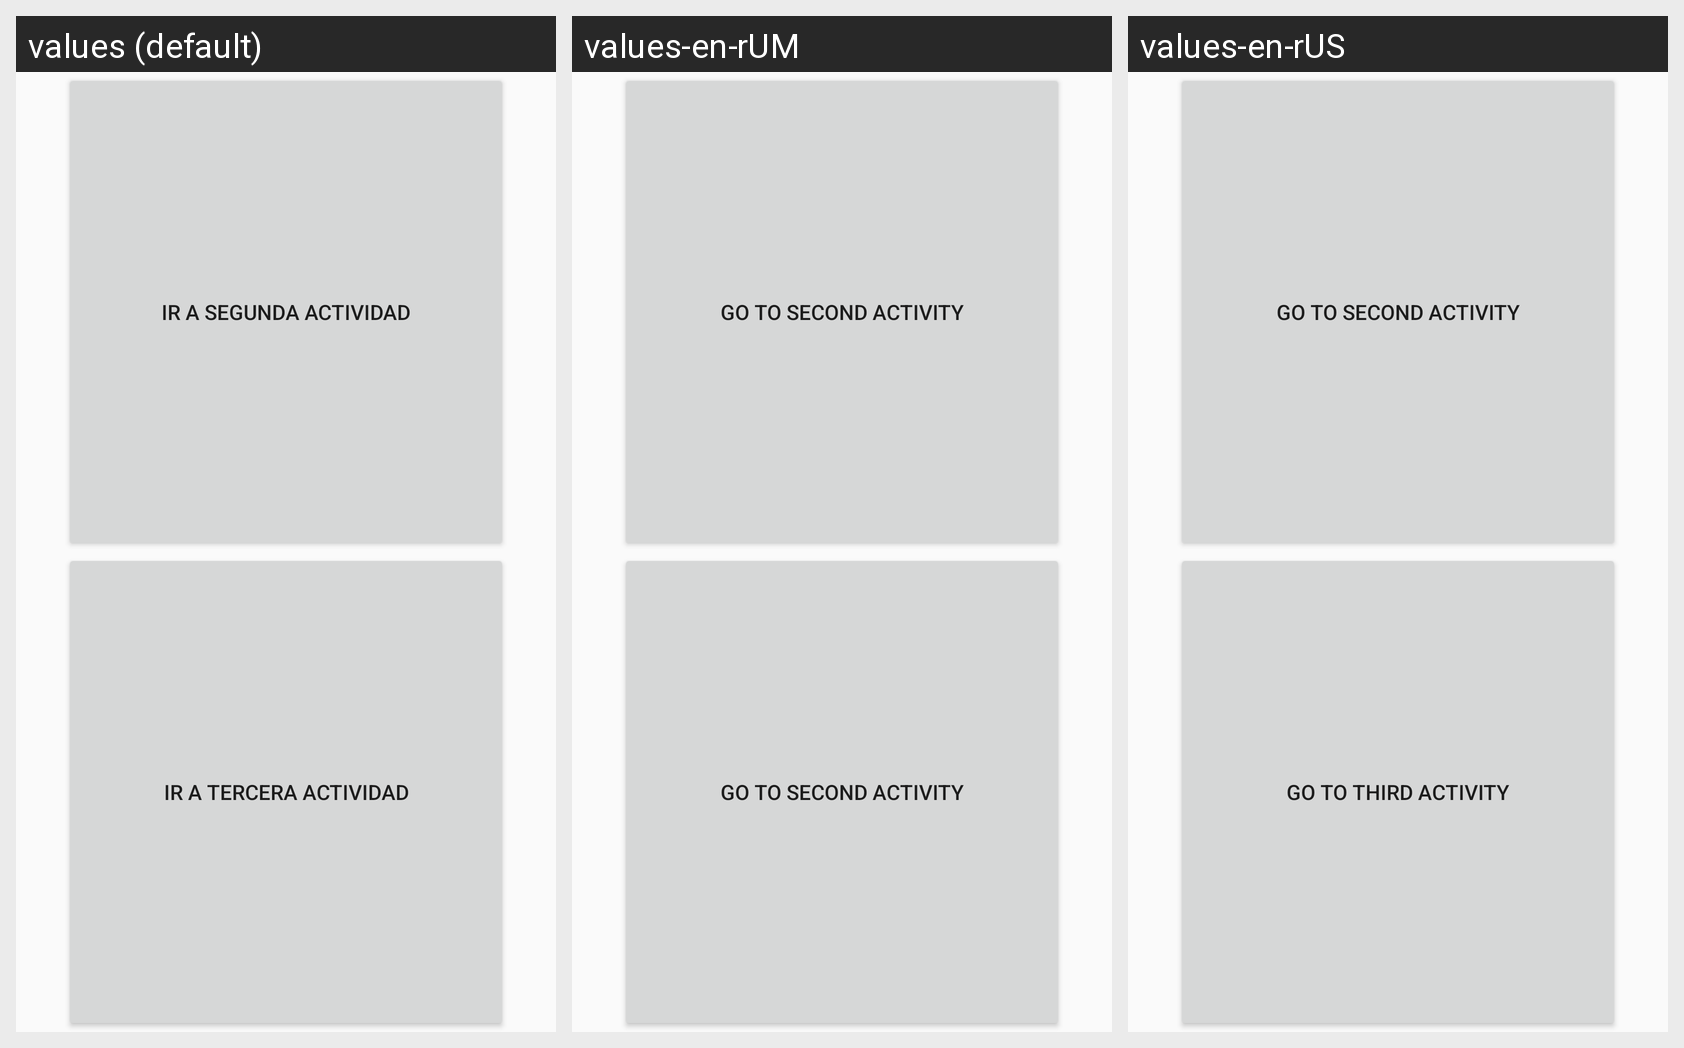

Strings drawn on this Android screen and how each of the app's shown locales translates them:
Android screen res/layout/activity_main.xml rendered under 3 locales, left to right: values (default), values-en-rUM, values-en-rUS. Device: Nexus 5 (rendered at 1080×1920; each locale shown at half size, 540×960, under a caption strip naming it); theme Theme.PrimeraApp.
Strings drawn on this screen, with the default value and each locale's value (text and hints the layout hard-codes, and strings that could not be matched under every locale, appear in the picture but are not listed):

boton1
  values: Ir a segunda actividad
  values-en-rUM: Go to second activity
  values-en-rUS: Go to second activity

boton2
  values: Ir a tercera actividad
  values-en-rUM: Go to second activity
  values-en-rUS: Go to third activity
